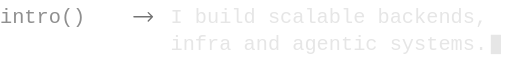
t = 0.00 s
t = 0.28 s: frame unchanged from t = 0.00 s, image omitted
t = 0.41 s: frame unchanged from t = 0.00 s, image omitted
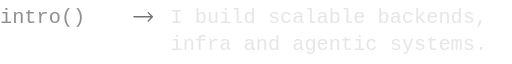
t = 0.69 s
t = 0.83 s: frame unchanged from t = 0.69 s, image omitted
t = 1.10 s: frame unchanged from t = 0.00 s, image omitted

The animated SVG that drew these frames (rendered in a browser with its animation timeline set to each time). Animation: 1 CSS @keyframes rule; one cycle of 1.10 s.

<svg xmlns="http://www.w3.org/2000/svg" width="555" height="62" viewBox="0 0 555 62" role="img" aria-label="intro() returns: I build scalable backends, infra and agentic systems."><title>intro() returns: I build scalable backends, infra and agentic systems.</title><style>text{font-variant-ligatures:none;font-kerning:none}@keyframes b{50%{opacity:0}}#c{animation:b 1.1s step-end 4}@media (prefers-reduced-motion:reduce){#c{animation:none}}</style><g font-family="ui-monospace, 'SF Mono', SFMono-Regular, Menlo, Consolas, 'Liberation Mono', monospace" font-size="22"><text x="0.0" y="21" fill="#8f8f8f" textLength="66.0" lengthAdjust="spacing">intro</text><text x="66.0" y="21" fill="#8f8f8f" textLength="26.4" lengthAdjust="spacing">()</text><path d="M145.2 14.5H165.2M160.7 10.0L165.2 14.5L160.7 19.0" fill="none" stroke="#737373" stroke-width="1.5" stroke-linecap="round" stroke-linejoin="round"/><text x="184.8" y="21" fill="#e6e6e6" textLength="343.2" lengthAdjust="spacing">I build scalable backends,</text><text x="184.8" y="51" fill="#e6e6e6" textLength="343.2" lengthAdjust="spacing">infra and agentic systems.</text><rect id="c" x="532.0" y="34" width="11" height="21" fill="#e6e6e6"/></g></svg>
